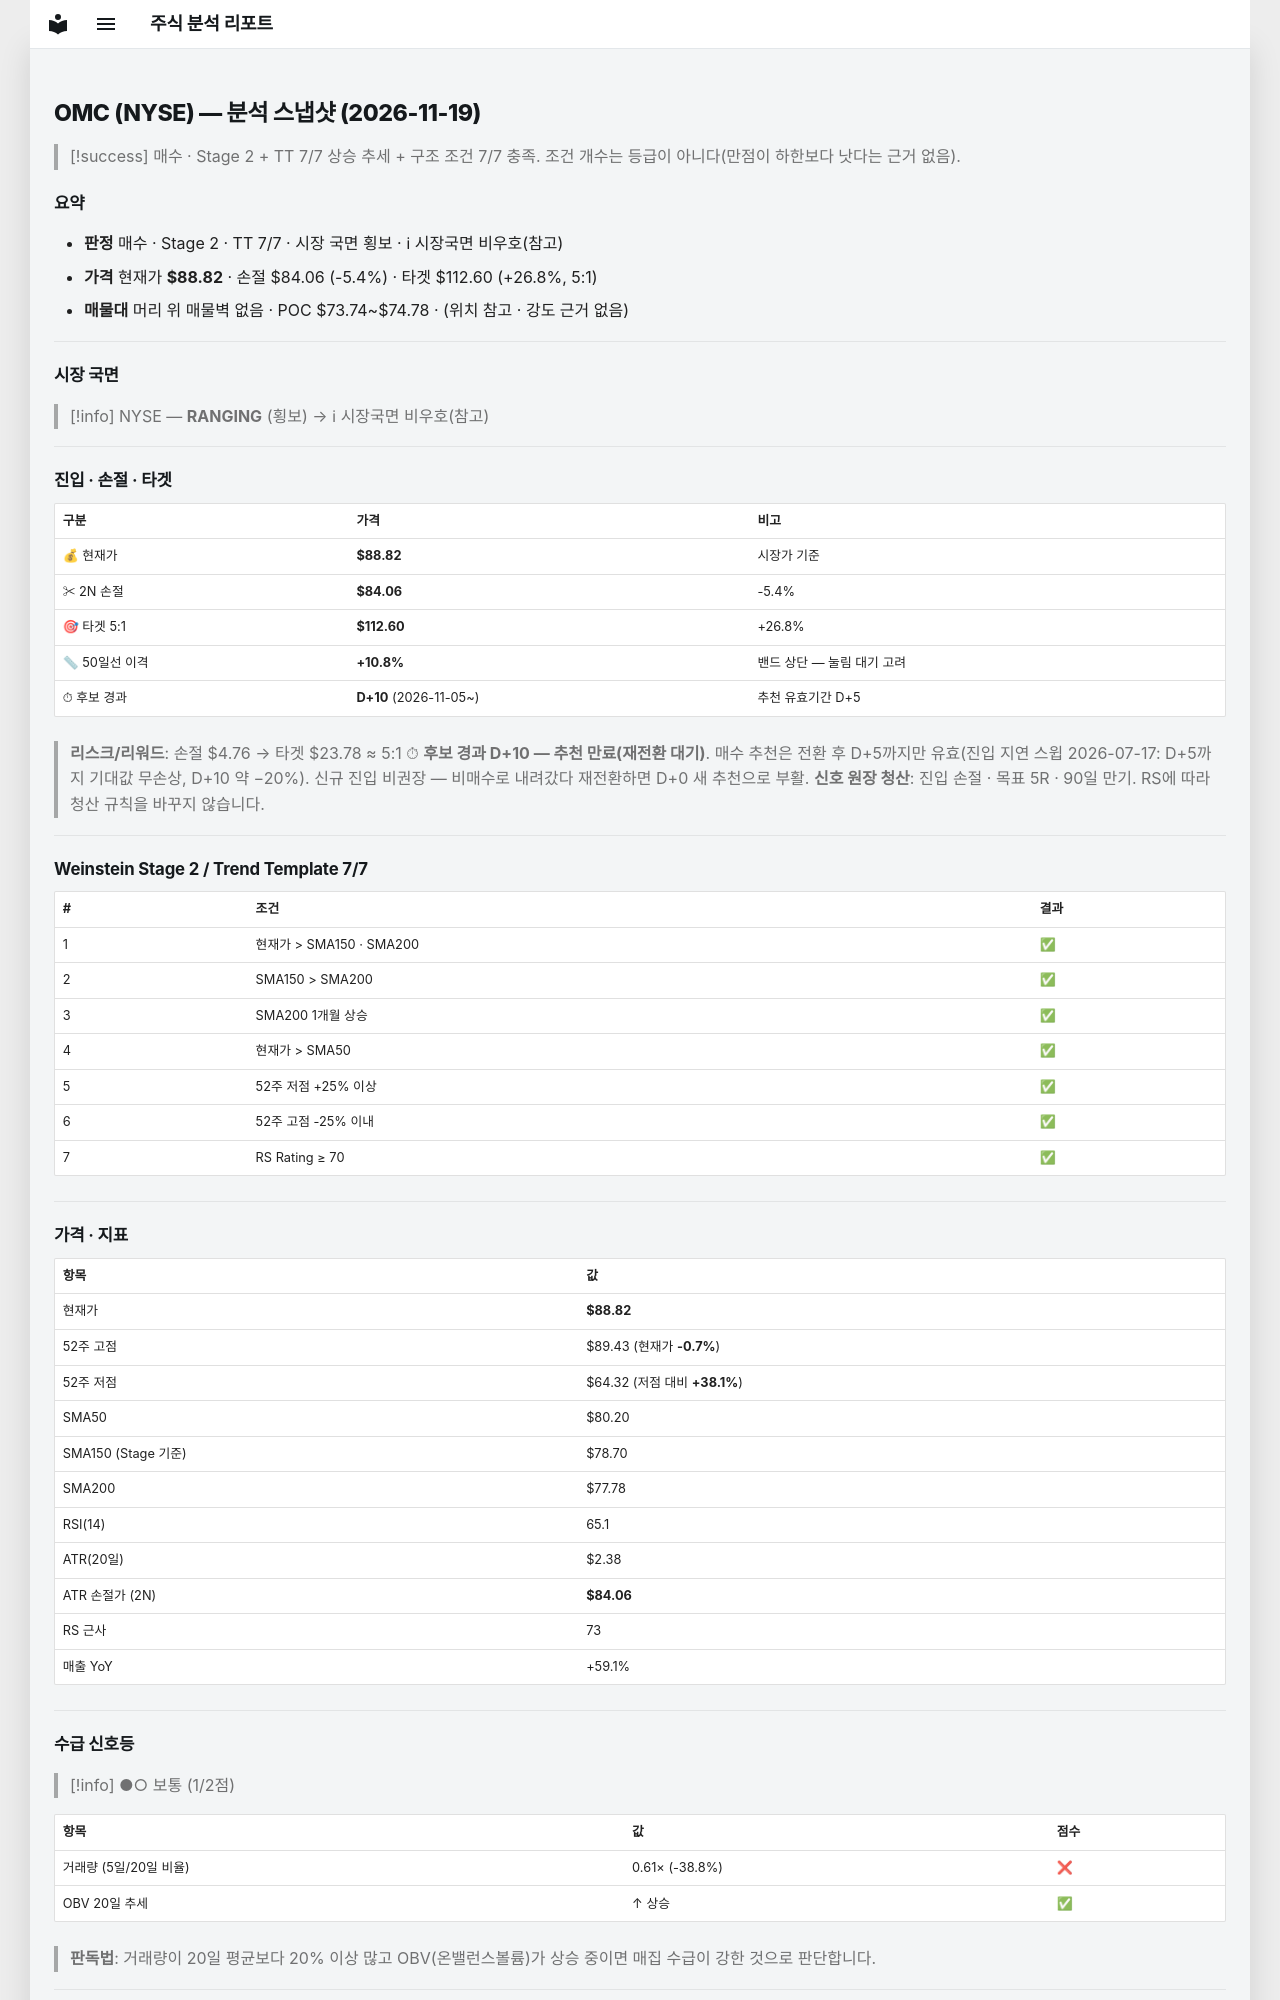

repository: soloandco/stock-reports · page: snapshots/OMC-2026-11-19/index.html · generator: mkdocs

---
type: analysis-snapshot
title: OMC 분석 스냅샷
ticker: OMC
market: NYSE
created: 2026-11-19
updated: 2026-11-19
bar-date: 2026-11-18
verdict: 매수후보
real-rr: 2.18
sma50-gap-pct: 10.8
candidate-days: 10
candidate-since: 2026-11-05
weekly-position: 저항대아래
weekly-overhead-price: 99.20
weekly-overhead-pct: 11.7
stage: 2
trend-template-score: 7
tt-max: 7
ma-set: sma-50-150-200
price: 88.81999969482422
stop-price: 84.06368899644106
market-regime: RANGING
supply-demand-score: 1/2
supply-demand-label: 보통
status: tracking
tags:
  - stock-agent
  - watchlist
  - OMC
  - analysis
related:
  - "[[analysis-template]]"
---

# OMC (NYSE) — 분석 스냅샷 (2026-11-19)

> [!success] 매수 · Stage 2 + TT 7/7
> 상승 추세 + 구조 조건 7/7 충족. 조건 개수는 등급이 아니다(만점이 하한보다 낫다는 근거 없음).

## 요약

- **판정** 매수 · Stage 2 · TT 7/7 · 시장 국면 횡보 · ℹ 시장국면 비우호(참고)
- **가격** 현재가 **$88.82** · 손절 $84.06 (-5.4%) · 타겟 $112.60 (+26.8%, 5:1)
- **매물대** 머리 위 매물벽 없음 · POC $73.74~$74.78 · (위치 참고 · 강도 근거 없음)

---

## 시장 국면

> [!info] NYSE — **RANGING** (횡보) → ℹ 시장국면 비우호(참고)

---

## 진입 · 손절 · 타겟

| 구분 | 가격 | 비고 |
|------|------|------|
| 💰 현재가 | **$88.82** | 시장가 기준 |
| ✂ 2N 손절 | **$84.06** | -5.4% |
| 🎯 타겟 5:1 | **$112.60** | +26.8% |
| 📏 50일선 이격 | **+10.8%** | 밴드 상단 — 눌림 대기 고려 |
| ⏱ 후보 경과 | **D+10** (2026-11-05~) | 추천 유효기간 D+5 |

> **리스크/리워드**: 손절 $4.76 → 타겟 $23.78 ≈ 5:1
> ⏱ **후보 경과 D+10 — 추천 만료(재전환 대기)**. 매수 추천은 전환 후 D+5까지만 유효(진입 지연 스윕 2026-07-17: D+5까지 기대값 무손상, D+10 약 −20%). 신규 진입 비권장 — 비매수로 내려갔다 재전환하면 D+0 새 추천으로 부활.
> **신호 원장 청산**: 진입 손절 · 목표 5R · 90일 만기. RS에 따라 청산 규칙을 바꾸지 않습니다.

---

## Weinstein Stage 2 / Trend Template 7/7

| # | 조건 | 결과 |
|---|------|------|
| 1 | 현재가 > SMA150 · SMA200 | ✅ |
| 2 | SMA150 > SMA200 | ✅ |
| 3 | SMA200 1개월 상승 | ✅ |
| 4 | 현재가 > SMA50 | ✅ |
| 5 | 52주 저점 +25% 이상 | ✅ |
| 6 | 52주 고점 -25% 이내 | ✅ |
| 7 | RS Rating ≥ 70 | ✅ |

---

## 가격 · 지표

| 항목 | 값 |
|------|---|
| 현재가 | **$88.82** |
| 52주 고점 | $89.43 (현재가 **-0.7%**) |
| 52주 저점 | $64.32 (저점 대비 **+38.1%**) |
| SMA50 | $80.20 |
| SMA150 (Stage 기준) | $78.70 |
| SMA200 | $77.78 |
| RSI(14) | 65.1 |
| ATR(20일) | $2.38 |
| ATR 손절가 (2N) | **$84.06** |
| RS 근사 | 73 |
| 매출 YoY | +59.1% |

---
## 수급 신호등

> [!info] ●○ 보통 (1/2점)

| 항목 | 값 | 점수 |
|------|------|------|
| 거래량 (5일/20일 비율) | 0.61× (-38.8%) | ❌ |
| OBV 20일 추세 | ↑ 상승 | ✅ |

> **판독법**: 거래량이 20일 평균보다 20% 이상 많고 OBV(온밸런스볼륨)가 상승 중이면 매집 수급이 강한 것으로 판단합니다.

---
